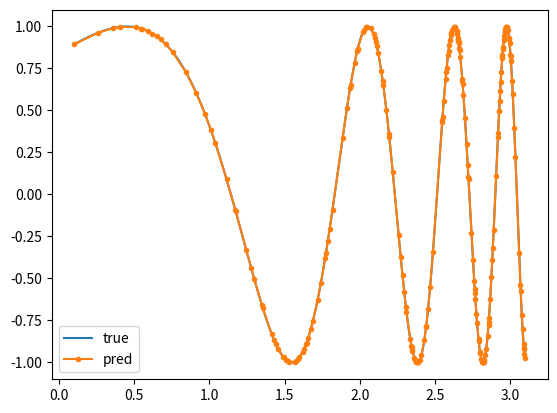

This chart was generated by the following Python code:
"""
[redacted]

LAST MODIFIED: Jan 12, 2021

PURPOSE: Determine how many data points are necessary
         to describe a given function.

NOTES:

TODO:
"""
import numpy as np
import matplotlib.pyplot as plt

import copy


def interpolate(data, new_x):
    assert data.shape == (2, 2)
    x, y = data[0], data[1]
    m = (y[1]-y[0])/(x[1]-x[0])
    b = y[0] - m*x[0]
    return m*new_x + b


def get_points(f, a, b, tolerance=0.1):
    x = get_x(f, a, b, tolerance)
    return x, f(x)


def get_x(f, a, b, tolerance):
    new_x = np.random.uniform(a, b, 3)
    x = [a, b]
    y = f(np.array(x))
    y_pred = interpolate(np.array((x, y)), new_x)
    y_true = f(new_x)
    error = np.sum(np.abs(y_true-y_pred))
    if error <= tolerance:
        return x
    else:
        x = [a] + sorted(new_x) + [b]
        final_x = copy.copy(x)
        for i, _ in enumerate(x[:-1]):
            _x = get_x(f, a=x[i], b=x[i+1], tolerance=tolerance)
            final_x.extend(_x[1:-1])
        return np.unique(final_x)


if __name__ == '__main__':

    np.random.seed(1234)

    f = lambda x: np.sin(0.0001*np.exp(3*x)+0.0001*np.exp(2*x)+np.exp(x))
    x, y = get_points(f=f, a=0.1, b=3.1, tolerance=0.01)
    print(len(x))

    plt.figure()
    x_many = np.linspace(0.1, 3.1, 10000)
    plt.plot(x_many, f(x_many), label='true')
    plt.plot(x, y, '.-', label='pred')
    plt.legend()
    plt.show()
